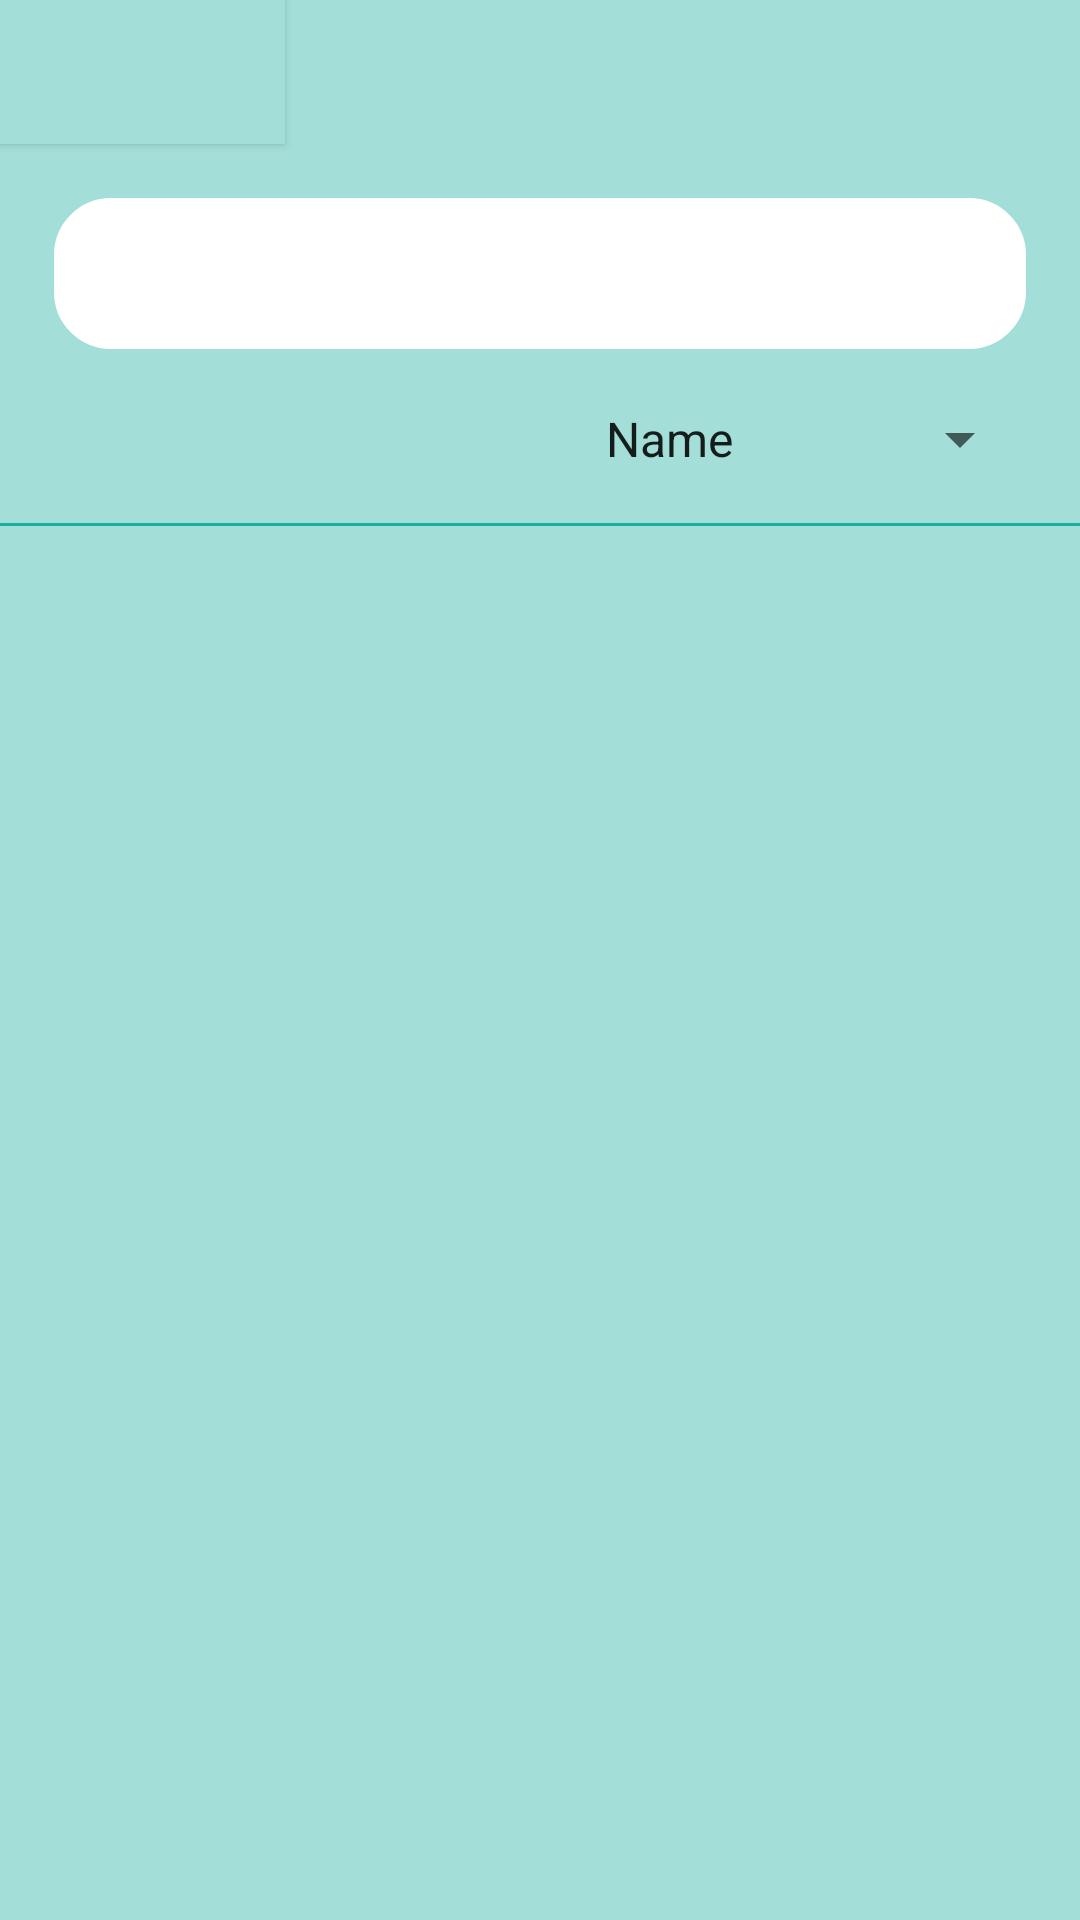

Reconstruct the res/layout file that produces this screen, plus the resources it refers to.
<!-- AndroidManifest.xml: application theme AppTheme -->
<!-- res/layout/activity_list_drinks.xml -->
<?xml version="1.0" encoding="utf-8"?>
<LinearLayout
        xmlns:android="http://schemas.android.com/apk/res/android"
        xmlns:tools="http://schemas.android.com/tools"
        android:layout_width="match_parent"
        android:layout_height="match_parent"
        android:orientation="vertical"
        android:background="@color/cor1"
        tools:context=".list.ListDrinks">

    <Button
        android:id="@+id/btnSair"
        android:layout_width="95dp"
        android:layout_height="wrap_content"
        android:background="@color/cor1"
        android:drawableTint="@color/cor3"
        android:drawableLeft="@drawable/ic_back"
        android:paddingLeft="40dp"/>

    <EditText
        android:id="@+id/edtBusca"
        android:layout_width="match_parent"
        android:layout_height="wrap_content"
        android:background="@drawable/rounded_border"
        android:layout_margin="16dp"
        android:cursorVisible="false"
        android:padding="15dp"
        android:drawableLeft="@drawable/ic_search"
        android:drawableTint="@color/cor3"
        android:textColor="@color/cor3"/>

    <Spinner
        android:id="@+id/sp_classificar"
        android:entries="@array/classificar"
        android:layout_width="150dp"
        android:layout_height="wrap_content"
        android:layout_gravity="right"
        android:layout_marginBottom="16dp"
        android:layout_marginRight="16dp"
        android:prompt="@string/classificar"/>
    <View
        android:layout_width="match_parent"
        android:layout_height="1dp"
        android:background="@color/cor2"/>
    <FrameLayout
            android:layout_width="match_parent"
            android:layout_height="match_parent">
        <ProgressBar
                android:id="@+id/pbLoading"
                android:layout_width="wrap_content"
                android:layout_height="wrap_content"
                android:layout_gravity="center"
                android:visibility="invisible"/>
        <FrameLayout
                android:id="@+id/fmMaster"
                android:layout_width="match_parent"
                android:layout_height="match_parent"/>
    </FrameLayout>
</LinearLayout>
<!-- resources referenced by this layout -->
<resources>
  <string-array name="classificar">
          <item id="1">Name</item>
          <item id="2">Random</item>
      </string-array>
  <color name="cor1">#A3DED8</color>
  <color name="cor2">#1AAE9F</color>
  <color name="cor3">#788896</color>
  <!-- drawable rounded_border (drawable) -->
  <?xml version="1.0" encoding="utf-8"?>
  <selector xmlns:android="http://schemas.android.com/apk/res/android">
      <item>
          <shape android:shape="rectangle">
              <solid android:color="@color/white"/> 
              <corners android:radius="20dp"/> 
              <stroke android:color="@color/cor1" android:width="2dp"/> 
              <padding android:bottom="8dp" android:left="8dp" android:right="8dp" android:top="8dp"/>
          </shape>
      </item>
  </selector>
  <string name="classificar">Classificar</string>
  <style name="AppTheme" parent="Base.Theme.AppCompat.Light.DarkActionBar">
          
          <item name="colorPrimary">@color/colorPrimary</item>
          <item name="colorPrimaryDark">@color/colorPrimaryDark</item>
          <item name="colorAccent">@color/colorAccent</item>
      </style>
  <color name="white">#FFF</color>
  <color name="colorPrimary">#008577</color>
  <color name="colorPrimaryDark">#00574B</color>
  <color name="colorAccent">#D81B60</color>
</resources>
